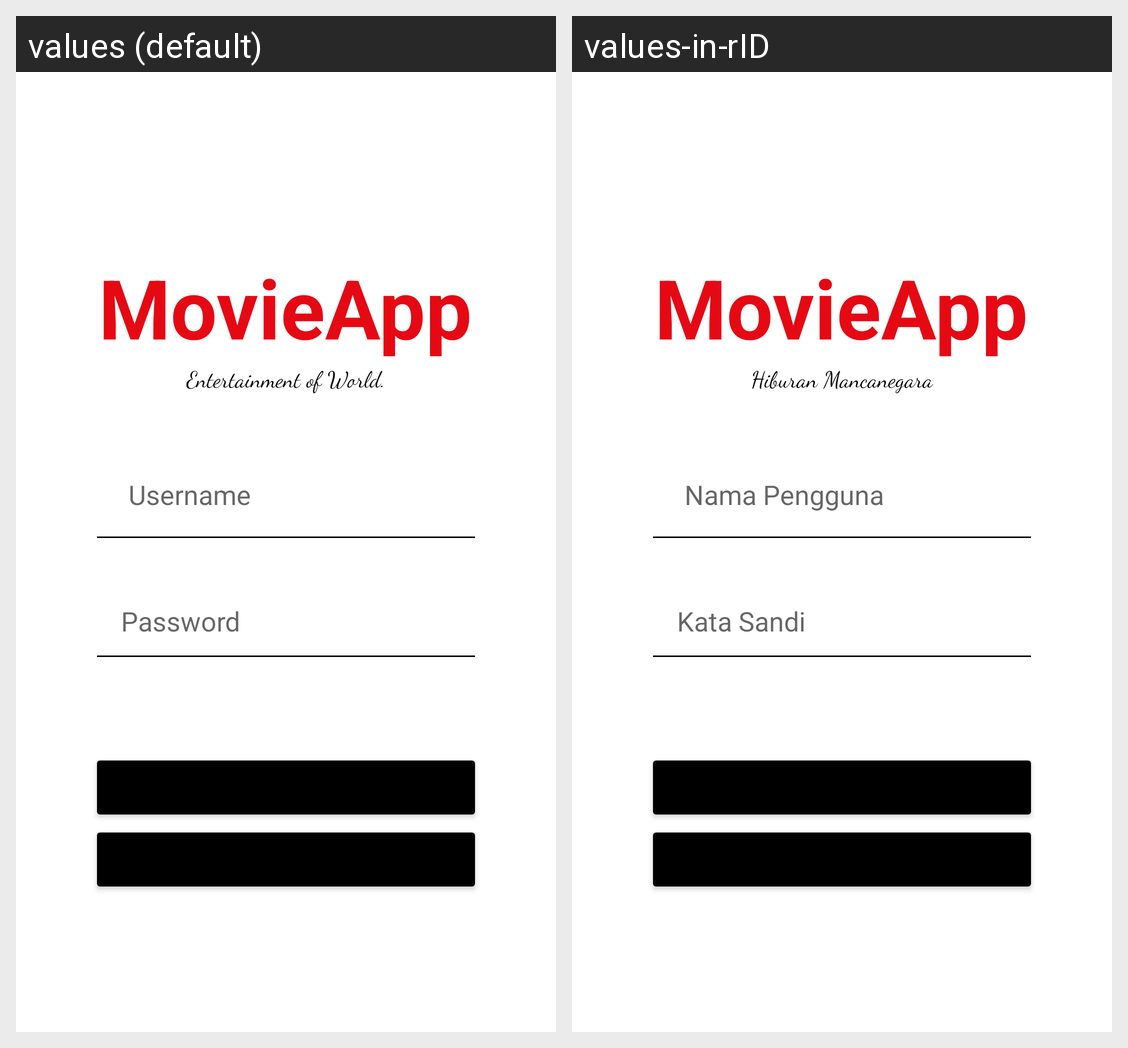

Translations of the strings shown on this Android screen, per locale in the grid:
Android screen res/layout/activity_login.xml rendered under 2 locales, left to right: values (default), values-in-rID. Device: Nexus 5 (rendered at 1080×1920; each locale shown at half size, 540×960, under a caption strip naming it); theme Theme.ChallangeChapter5.
Strings drawn on this screen, with the default value and each locale's value (text and hints the layout hard-codes, and strings that could not be matched under every locale, appear in the picture but are not listed):

entertainment_of_world
  values: Entertainment of World.
  values-in-rID: Hiburan Mancanegara

username
  values: Username
  values-in-rID: Nama Pengguna

password
  values: Password
  values-in-rID: Kata Sandi

movieapp
  values: MovieApp
  values-in-rID: MovieApp  [not translated; the default value is used]
